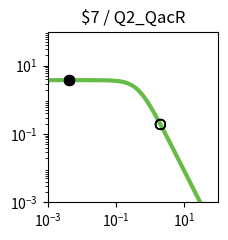

Write Python code to recreate this figure. (Note: this script raises an exception after producing the figure.)
import matplotlib.pyplot as plt
import matplotlib.ticker as ticker
import numpy as np

fig, ax = plt.subplots(figsize=(2.5,2.5))

plt.xlim(1.000000e-03, 1.000000e+02)
plt.ylim(1.000000e-03, 1.000000e+02)

x = np.array([1.000000e-03,1.122018e-03,1.258925e-03,1.412538e-03,1.584893e-03,1.778279e-03,1.995262e-03,2.238721e-03,2.511886e-03,2.818383e-03,3.162278e-03,3.548134e-03,3.981072e-03,4.466836e-03,5.011872e-03,5.623413e-03,6.309573e-03,7.079458e-03,7.943282e-03,8.912509e-03,1.000000e-02,1.122018e-02,1.258925e-02,1.412538e-02,1.584893e-02,1.778279e-02,1.995262e-02,2.238721e-02,2.511886e-02,2.818383e-02,3.162278e-02,3.548134e-02,3.981072e-02,4.466836e-02,5.011872e-02,5.623413e-02,6.309573e-02,7.079458e-02,7.943282e-02,8.912509e-02,1.000000e-01,1.122018e-01,1.258925e-01,1.412538e-01,1.584893e-01,1.778279e-01,1.995262e-01,2.238721e-01,2.511886e-01,2.818383e-01,3.162278e-01,3.548134e-01,3.981072e-01,4.466836e-01,5.011872e-01,5.623413e-01,6.309573e-01,7.079458e-01,7.943282e-01,8.912509e-01,1.000000e+00,1.122018e+00,1.258925e+00,1.412538e+00,1.584893e+00,1.778279e+00,1.995262e+00,2.238721e+00,2.511886e+00,2.818383e+00,3.162278e+00,3.548134e+00,3.981072e+00,4.466836e+00,5.011872e+00,5.623413e+00,6.309573e+00,7.079458e+00,7.943282e+00,8.912509e+00,1.000000e+01,1.122018e+01,1.258925e+01,1.412538e+01,1.584893e+01,1.778279e+01,1.995262e+01,2.238721e+01,2.511886e+01,2.818383e+01,3.162278e+01,3.548134e+01,3.981072e+01,4.466836e+01,5.011872e+01,5.623413e+01,6.309573e+01,7.079458e+01,7.943282e+01,8.912509e+01,1.000000e+02,])
y = np.array([3.777979e+00,3.777974e+00,3.777967e+00,3.777959e+00,3.777949e+00,3.777935e+00,3.777919e+00,3.777898e+00,3.777872e+00,3.777839e+00,3.777798e+00,3.777747e+00,3.777682e+00,3.777601e+00,3.777498e+00,3.777370e+00,3.777209e+00,3.777006e+00,3.776752e+00,3.776433e+00,3.776032e+00,3.775529e+00,3.774897e+00,3.774104e+00,3.773109e+00,3.771859e+00,3.770291e+00,3.768324e+00,3.765856e+00,3.762761e+00,3.758881e+00,3.754020e+00,3.747932e+00,3.740315e+00,3.730793e+00,3.718902e+00,3.704075e+00,3.685622e+00,3.662705e+00,3.634325e+00,3.599299e+00,3.556256e+00,3.503636e+00,3.439716e+00,3.362670e+00,3.270665e+00,3.162012e+00,3.035373e+00,2.890010e+00,2.726055e+00,2.544745e+00,2.348572e+00,2.141264e+00,1.927579e+00,1.712901e+00,1.502716e+00,1.302061e+00,1.115068e+00,9.446838e-01,7.925854e-01,6.592774e-01,5.443030e-01,4.465089e-01,3.643058e-01,2.958923e-01,2.394252e-01,1.931364e-01,1.554037e-01,1.247862e-01,1.000343e-01,8.008449e-02,6.404396e-02,5.117181e-02,4.085836e-02,3.260536e-02,2.600778e-02,2.073781e-02,1.653099e-02,1.317456e-02,1.049772e-02,8.363554e-03,6.662494e-03,5.306924e-03,4.226854e-03,3.366404e-03,2.680989e-03,2.135049e-03,1.700231e-03,1.353935e-03,1.078151e-03,8.585284e-04,6.836358e-04,5.443658e-04,4.334645e-04,3.451546e-04,2.748348e-04,2.188408e-04,1.742542e-04,1.387514e-04,1.104818e-04,8.797176e-05,])
c = "#66bc46"

hi_x = np.array([4.200000e-03,4.200000e-03,4.200000e-03,4.200000e-03,])
hi_y = np.array([3.777646e+00,3.777646e+00,3.777646e+00,3.777646e+00,])
lo_x = np.array([2.008200e+00,2.008200e+00,2.008200e+00,2.008200e+00,])
lo_y = np.array([1.908057e-01,1.908057e-01,1.908057e-01,1.908057e-01,])

plt.loglog(x,y,lw=3,color=c)
plt.scatter(hi_x,hi_y,marker='o',s=50,color='black',zorder=10)
plt.scatter(lo_x,lo_y,marker='o',s=50,edgecolors='black',color='none',zorder=10)

plt.title("$7 / Q2_QacR")

ax.xaxis.set_major_locator(ticker.LogLocator(numticks=3))
ax.yaxis.set_major_locator(ticker.LogLocator(numticks=3))

ax.set_aspect('equal')
plt.tight_layout()

plt.savefig("/content/output/0x9E/response_plot_$7_Q2_QacR.png", bbox_inches='tight')
